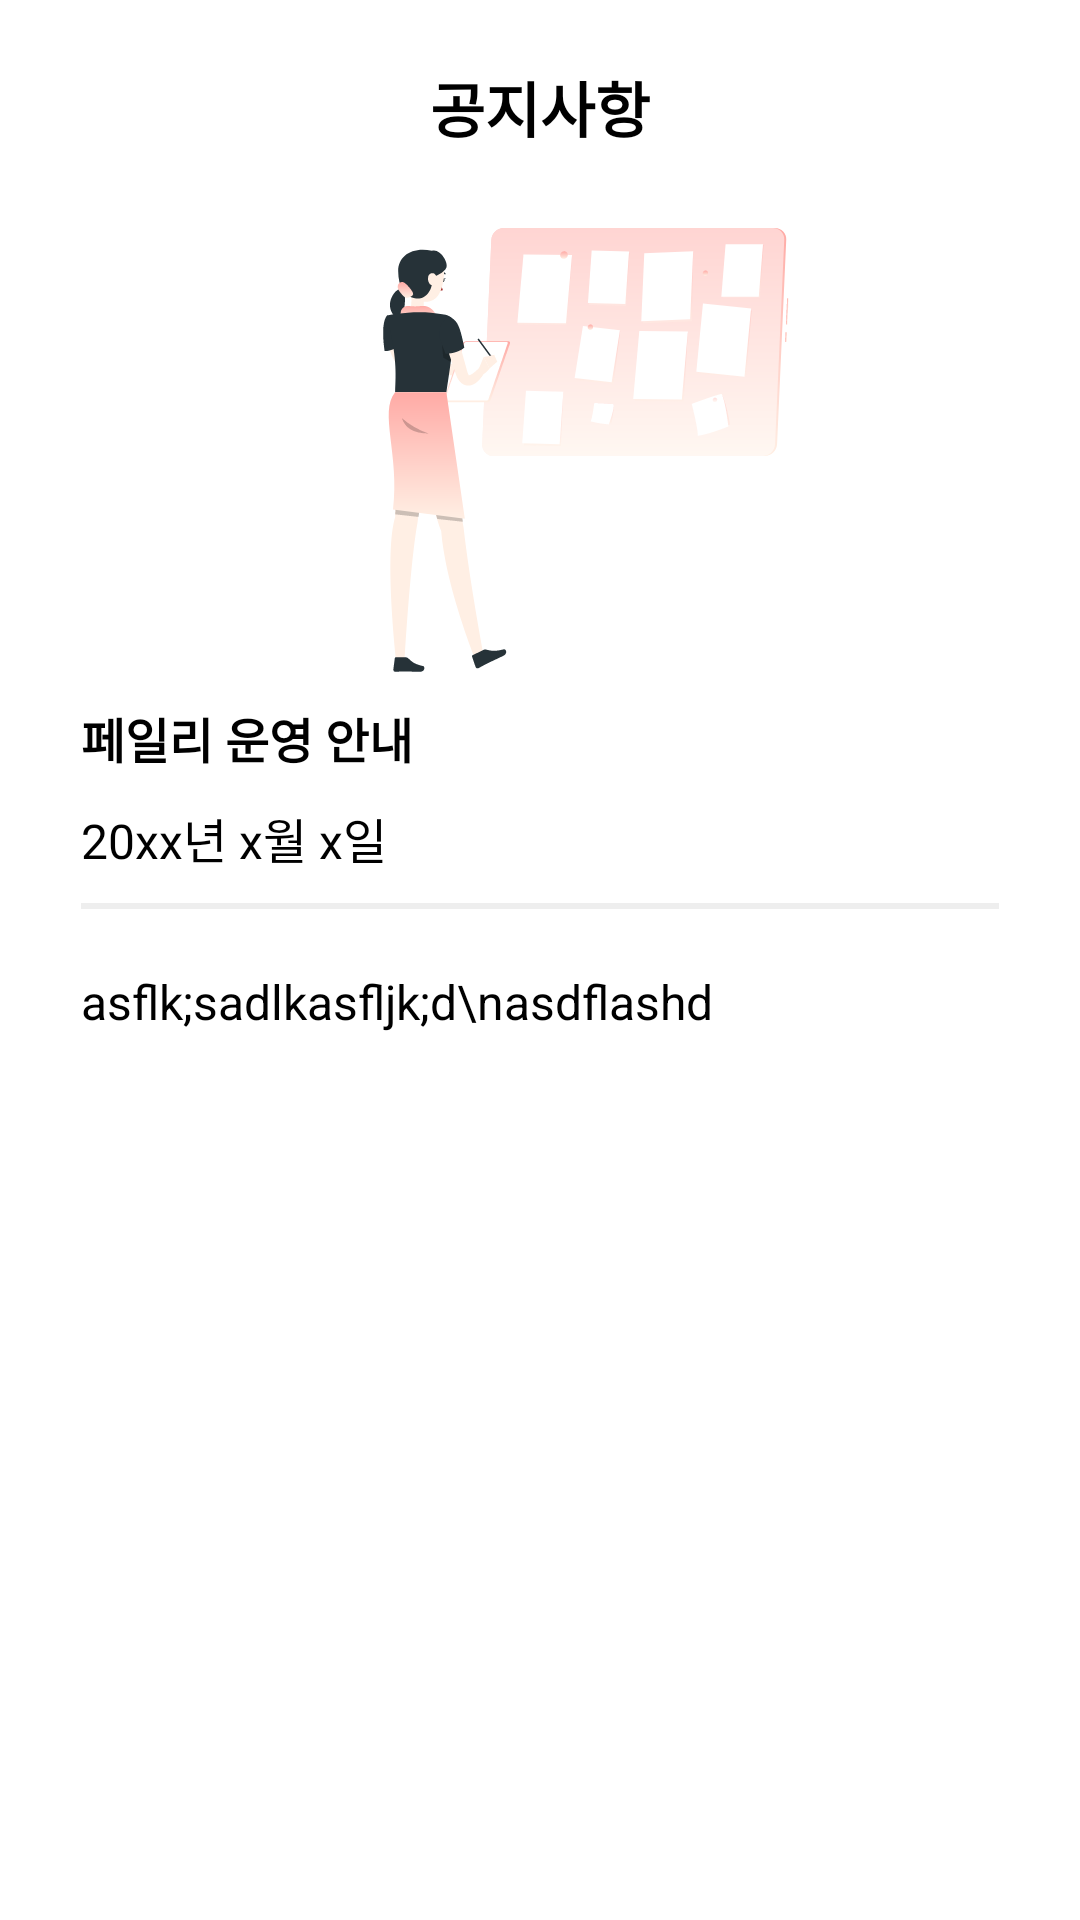

Reconstruct the res/layout file that produces this screen, plus the resources it refers to.
<!-- AndroidManifest.xml: application theme Theme.Faily -->
<!-- res/layout/activity_notice_detail.xml -->
<?xml version="1.0" encoding="utf-8"?>
<layout
    xmlns:android="http://schemas.android.com/apk/res/android"
    xmlns:app="http://schemas.android.com/apk/res-auto"
    xmlns:tools="http://schemas.android.com/tools">
    <data>
        <variable
            name="viewModel"
            type="com.project.faily.ui.notice.NoticeViewModel" />
    </data>

    <androidx.constraintlayout.widget.ConstraintLayout
        android:layout_width="match_parent"
        android:layout_height="match_parent">


        <androidx.constraintlayout.widget.ConstraintLayout

            android:layout_width="0dp"
            app:layout_constraintWidth_percent="0.85"
            android:layout_height="match_parent"
            app:layout_constraintStart_toStartOf="parent"
            app:layout_constraintEnd_toEndOf="parent"
            app:layout_constraintTop_toTopOf="parent">

            <ImageView
                android:id="@+id/btn_back"
                android:layout_width="wrap_content"
                android:layout_height="wrap_content"
                android:src="@drawable/ic_arrow_left"
                app:layout_constraintBottom_toBottomOf="@+id/tv_title"
                app:layout_constraintStart_toStartOf="parent"
                app:layout_constraintTop_toTopOf="@+id/tv_title" />
            
            <TextView
                android:layout_width="wrap_content"
                android:layout_height="wrap_content"
                android:id="@+id/tv_toolbar"
                android:textStyle="bold"
                android:textSize="20sp"
                android:textColor="@color/grayscale_1"
                android:text="공지사항"
                android:layout_marginTop="21dp"
                app:layout_constraintStart_toStartOf="parent"
                app:layout_constraintEnd_toEndOf="parent"
                app:layout_constraintTop_toTopOf="parent"/>

            <ImageView
                android:layout_width="wrap_content"
                android:layout_height="wrap_content"
                android:src="@drawable/ic_notice"
                app:layout_constraintTop_toBottomOf="@id/tv_toolbar"
                android:layout_marginTop="10dp"
                android:id="@+id/iv_notice"
                app:layout_constraintStart_toStartOf="parent"
                app:layout_constraintEnd_toEndOf="parent"/>


            <TextView
                android:id="@+id/tv_title"
                android:layout_width="wrap_content"
                android:layout_height="wrap_content"
                android:layout_marginTop="10dp"
                android:textSize="16sp"
                android:textColor="@color/grayscale_1"
                android:text="페일리 운영 안내"
                android:textStyle="bold"
                app:layout_constraintTop_toBottomOf="@id/iv_notice"
                app:layout_constraintStart_toStartOf="parent"/>

            <TextView
                android:id="@+id/tv_date"
                android:layout_width="wrap_content"
                android:layout_height="wrap_content"
                android:textSize="16sp"
                android:textColor="@color/grayscale_1"
                android:text="20xx년 x월 x일"
                app:layout_constraintTop_toBottomOf="@id/tv_title"
                app:layout_constraintStart_toStartOf="@id/tv_title"
                android:layout_marginTop="10dp"/>

            <View
                android:id="@+id/line"
                android:layout_width="match_parent"
                android:layout_height="2dp"
                android:layout_marginTop="10dp"
                android:background="@color/grayscale_5"
                app:layout_constraintStart_toStartOf="parent"
                app:layout_constraintTop_toBottomOf="@+id/tv_date" />

            <TextView
                android:layout_width="wrap_content"
                android:layout_height="wrap_content"
                android:id="@+id/tv_content"
                android:textColor="@color/grayscale_1"
                android:textSize="16sp"
                android:text="asflk;sadlkasfljk;d\nasdflashd"
                app:layout_constraintTop_toBottomOf="@id/line"
                app:layout_constraintStart_toStartOf="parent"
                android:layout_marginTop="20dp"
                android:lineHeight="25dp"/>



        </androidx.constraintlayout.widget.ConstraintLayout>



    </androidx.constraintlayout.widget.ConstraintLayout>

</layout>
<!-- resources referenced by this layout -->
<resources>
  <color name="grayscale_1">#000000</color>
  <color name="grayscale_5">#eeeeee</color>
  <!-- drawable ic_notice: vector/xml drawable (drawable, 27683 chars, omitted) -->
  <style name="Theme.Faily" parent="Theme.MaterialComponents.DayNight.DarkActionBar">
          
          <item name="colorPrimary">@color/purple_500</item>
          <item name="colorPrimaryVariant">@color/purple_700</item>
          <item name="colorOnPrimary">@color/white</item>
          
          <item name="colorSecondary">@color/teal_200</item>
          <item name="colorSecondaryVariant">@color/teal_700</item>
          <item name="colorOnSecondary">@color/black</item>
          
          <item name="android:statusBarColor" tools:targetApi="l">@color/white</item>
          <item name="windowActionBar">true</item>
          <item name="windowNoTitle">true</item>
          
          <item name="actionMenuTextColor">@color/black</item>
          <item name="android:actionMenuTextColor">@color/black</item>
          <item name="android:windowLightStatusBar">true</item>
  
          <item name="android:windowTranslucentStatus">true</item>
         
          <item name="android:fitsSystemWindows">true</item>
  
          <item name="switchStyle">@style/SwitchStyle</item>
  
  
          <item name="bottomSheetDialogTheme">@style/AppBottomSheetDialogTheme</item>
  
      </style>
  <color name="purple_500">#FF6200EE</color>
  <color name="purple_700">#FF3700B3</color>
  <color name="white">#FFFFFFFF</color>
  <color name="teal_200">#FF03DAC5</color>
  <color name="teal_700">#FF018786</color>
  <color name="black">#FF000000</color>
  <style name="SwitchStyle" parent="Widget.MaterialComponents.CompoundButton.Switch">
          <item name="materialThemeOverlay">@style/ThemeOverlay</item>
          <item name="switchMinWidth"> 50dp</item>
  
  
  
      </style>
  <style name="AppBottomSheetDialogTheme" parent="Theme.Design.Light.BottomSheetDialog">
          <item name="bottomSheetStyle">@style/AppModalStyle</item>
          <item name="android:navigationBarColor">@color/white</item>
          <item name="android:windowIsFloating">false</item>
      </style>
  <style name="ThemeOverlay">
          <item name="colorSecondary">@color/primary_pink</item>
      </style>
  <style name="AppModalStyle" parent="Widget.Design.BottomSheet.Modal">
          <item name="android:background">@drawable/box_bottom_sheet</item>
      </style>
  <color name="primary_pink">#ff8b94</color>
  <!-- drawable box_bottom_sheet (drawable) -->
  <?xml version="1.0" encoding="utf-8"?>
  <shape xmlns:android="http://schemas.android.com/apk/res/android"
      android:shape="rectangle">
  
      <solid android:color="@color/white"/>
      <corners android:topLeftRadius="15dp" android:topRightRadius="15dp"/>
  
  </shape>
</resources>
